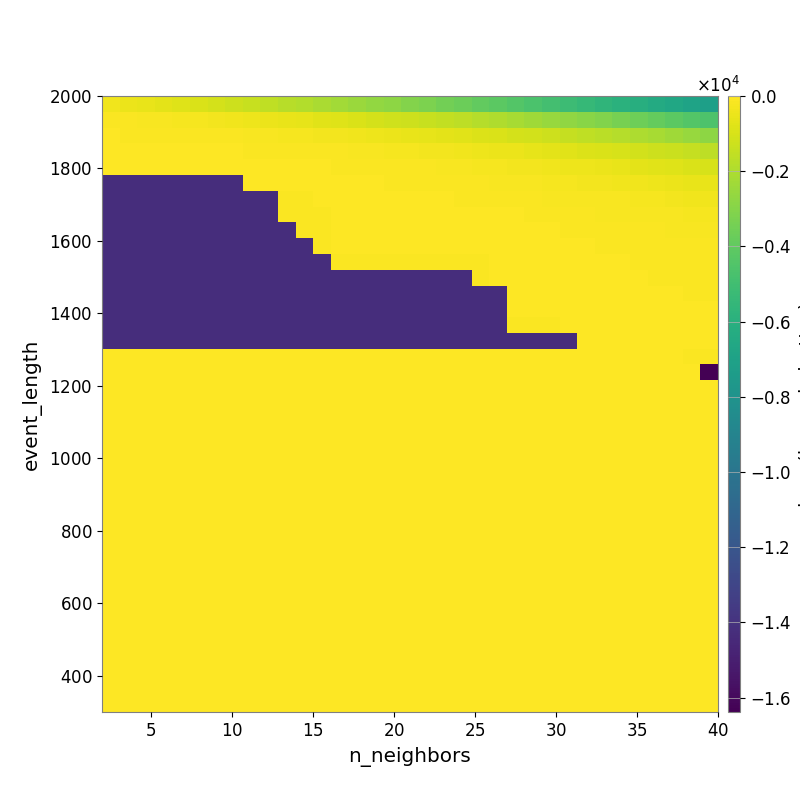

Values plotted in this chart, from the file beside it:
-3.575534359788279630e+02, -4.678913361811499954e+02, -5.741134024645070895e+02, -6.687984848186503086e+02, -8.203571987233179925e+02, -9.453334226430102945e+02, -1.080786405057075626e+03, -1.246090456419555949e+03, -1.374712584733050107e+03, -1.549136161415440029e+03, -1.729521295577040291e+03, -1.879119494196900632e+03, -2.064100123033555064e+03, -2.244303224171600050e+03, -2.445587403409054787e+03, -2.624118557214977500e+03, -2.805035133230489464e+03, -3.014011018388885986e+03, -3.258049927215478419e+03, -3.486869710991210013e+03, -3.689091586582350828e+03, -3.935569252883037734e+03, -4.144073676477924892e+03, -4.354720854086004692e+03
-1.022933798617580550e+02, -1.228057150158625745e+02, -1.537932392857755417e+02, -1.803963004864151571e+02, -2.108165232652189047e+02, -2.557099317824841478e+02, -3.024115017155348824e+02, -3.567089357426757488e+02, -4.000066988829203751e+02, -4.495958368797533353e+02, -5.245093729790681891e+02, -6.247580256781154731e+02, -7.136063097130714823e+02, -8.084507252755113313e+02, -9.064630150669988780e+02, -1.042670682752874427e+03, -1.163630203635296766e+03, -1.260769441474049017e+03, -1.390710956184644829e+03, -1.527047448936363025e+03, -1.651977341897808628e+03, -1.808001627388490760e+03, -1.983075968656451778e+03, -2.161566743946415045e+03
-6.277319169163713042e+01, -6.720281100062572932e+01, -7.100000946508471600e+01, -7.504643545537443572e+01, -8.271967930579785389e+01, -9.433344567587877805e+01, -1.013210775449243641e+02, -1.228064904031901676e+02, -1.445002821205957844e+02, -1.623689478498945107e+02, -1.940878679354122767e+02, -2.161364201340407476e+02, -2.645959734384586568e+02, -3.063082523250852205e+02, -3.485905627731853542e+02, -4.191683726072587888e+02, -4.771711466838492015e+02, -5.493759027350848783e+02, -6.172719667535061490e+02, -6.925221010151434484e+02, -7.633414938514158621e+02, -8.432407605069203100e+02, -9.253393550126702394e+02, -1.027775305546677373e+03
-4.478031488756293044e+01, -4.478031488756293044e+01, -4.478031488756293044e+01, -4.647362225572177863e+01, -4.993207298473827649e+01, -4.993207298473827649e+01, -5.392686061653018470e+01, -5.911278837826363741e+01, -6.641594946891071061e+01, -7.778427865228808002e+01, -8.756851577384665575e+01, -9.598120578083430132e+01, -1.055863504678981002e+02, -1.268635239810730866e+02, -1.532922463687957304e+02, -1.745703838540534321e+02, -1.994479178680720679e+02, -2.411944753146913456e+02, -2.686863455397037228e+02, -3.149141312906517101e+02, -3.606121113382178578e+02, -4.012571608452182659e+02, -4.675460511479107026e+02, -5.077050507064400904e+02
-4.782948483558448771e+01, -5.239285270428823083e+01, -5.239285270428823083e+01, -5.239285270428823083e+01, -5.239285270428823083e+01, -5.239285270428823083e+01, -5.314698031512912024e+01, -5.172062666074445048e+01, -5.172062666074445048e+01, -5.175251846793752009e+01, -5.419001048615186988e+01, -5.936339572006657761e+01, -6.334487465949819551e+01, -6.623383005615517050e+01, -7.076883917912782351e+01, -8.251761471966072747e+01, -1.002530786799505620e+02, -1.153885955780983323e+02, -1.242132075140617786e+02, -1.350989757747587134e+02, -1.758821583045637738e+02, -2.117165789026608422e+02, -2.493749643665800022e+02, -2.718108878968870386e+02
-1.422489122162182866e+04, -1.422489122162182866e+04, -1.422489122162182866e+04, -1.422489122162182866e+04, -1.422489122162182866e+04, -1.422489122162182866e+04, -1.422489122162182866e+04, -1.422489122162182866e+04, -5.354895831894529579e+01, -5.015410643791856415e+01, -5.174039583088605099e+01, -5.174039583088605099e+01, -5.166816954271759244e+01, -5.235058306326924793e+01, -5.235058306326924793e+01, -5.897724644913267866e+01, -6.775786768078144462e+01, -7.246866502695830548e+01, -8.202770788149634029e+01, -8.768441561409184715e+01, -1.068533599643659784e+02, -1.188354539585157568e+02, -1.367697973453087172e+02, -1.560229952989509172e+02
-1.422489122162182866e+04, -1.422489122162182866e+04, -1.422489122162182866e+04, -1.422489122162182866e+04, -1.422489122162182866e+04, -1.422489122162182866e+04, -1.422489122162182866e+04, -1.422489122162182866e+04, -1.422489122162182866e+04, -1.422489122162182866e+04, -6.709887896946739261e+01, -6.709887896946739261e+01, -5.512529480673299531e+01, -5.512529480673299531e+01, -5.512529480673299531e+01, -5.512529480673299531e+01, -5.316564561299038161e+01, -5.295385002396197649e+01, -5.076319029505692271e+01, -5.344952533502537761e+01, -7.331757300291681645e+01, -8.180227729820742866e+01, -8.669977008397155771e+01, -1.002098226942492403e+02
-1.422489122162182866e+04, -1.422489122162182866e+04, -1.422489122162182866e+04, -1.422489122162182866e+04, -1.422489122162182866e+04, -1.422489122162182866e+04, -1.422489122162182866e+04, -1.422489122162182866e+04, -1.422489122162182866e+04, -1.422489122162182866e+04, -6.709887896946739261e+01, -6.709887896946739261e+01, -6.709887896946739261e+01, -5.512529480673299531e+01, -5.512529480673299531e+01, -5.512529480673299531e+01, -5.512529480673299531e+01, -5.512529480673299531e+01, -5.111357675938655376e+01, -4.555089053335388627e+01, -4.881607386073697796e+01, -5.205035696660735312e+01, -6.080808153744125377e+01, -6.298060816913846338e+01
-1.422489122162182866e+04, -1.422489122162182866e+04, -1.422489122162182866e+04, -1.422489122162182866e+04, -1.422489122162182866e+04, -1.422489122162182866e+04, -1.422489122162182866e+04, -1.422489122162182866e+04, -1.422489122162182866e+04, -1.422489122162182866e+04, -1.422489122162182866e+04, -6.709887896946739261e+01, -6.709887896946739261e+01, -5.512529480673299531e+01, -5.512529480673299531e+01, -5.512529480673299531e+01, -5.512529480673299531e+01, -5.512529480673299531e+01, -5.512529480673299531e+01, -5.512529480673299531e+01, -4.754196108313868052e+01, -4.840241205570670502e+01, -5.157956481389807379e+01, -5.269604750191955134e+01
-1.422489122162182866e+04, -1.422489122162182866e+04, -1.422489122162182866e+04, -1.422489122162182866e+04, -1.422489122162182866e+04, -1.422489122162182866e+04, -1.422489122162182866e+04, -1.422489122162182866e+04, -1.422489122162182866e+04, -1.422489122162182866e+04, -1.422489122162182866e+04, -1.422489122162182866e+04, -6.709887896946739261e+01, -5.512529480673299531e+01, -5.512529480673299531e+01, -5.512529480673299531e+01, -5.512529480673299531e+01, -5.512529480673299531e+01, -5.512529480673299531e+01, -5.512529480673299531e+01, -5.512529480673299531e+01, -4.754196108313868052e+01, -4.815912661802983052e+01, -5.158407524368848840e+01
-1.422489122162182866e+04, -1.422489122162182866e+04, -1.422489122162182866e+04, -1.422489122162182866e+04, -1.422489122162182866e+04, -1.422489122162182866e+04, -1.422489122162182866e+04, -1.422489122162182866e+04, -1.422489122162182866e+04, -1.422489122162182866e+04, -1.422489122162182866e+04, -1.422489122162182866e+04, -1.422489122162182866e+04, -7.025852860595188076e+01, -7.025852860595188076e+01, -7.025852860595188076e+01, -7.025852860595188076e+01, -7.025852860595188076e+01, -7.025852860595188076e+01, -7.025852860595188076e+01, -7.025852860595188076e+01, -7.025852860595188076e+01, -5.512529480673299531e+01, -4.928930495986795535e+01
-1.422489122162182866e+04, -1.422489122162182866e+04, -1.422489122162182866e+04, -1.422489122162182866e+04, -1.422489122162182866e+04, -1.422489122162182866e+04, -1.422489122162182866e+04, -1.422489122162182866e+04, -1.422489122162182866e+04, -1.422489122162182866e+04, -1.422489122162182866e+04, -1.422489122162182866e+04, -1.422489122162182866e+04, -1.422489122162182866e+04, -1.422489122162182866e+04, -1.422489122162182866e+04, -1.422489122162182866e+04, -1.422489122162182866e+04, -1.422489122162182866e+04, -1.422489122162182866e+04, -1.422489122162182866e+04, -7.025852860595188076e+01, -5.512529480673299531e+01, -4.928930495986795535e+01
-1.422489122162182866e+04, -1.422489122162182866e+04, -1.422489122162182866e+04, -1.422489122162182866e+04, -1.422489122162182866e+04, -1.422489122162182866e+04, -1.422489122162182866e+04, -1.422489122162182866e+04, -1.422489122162182866e+04, -1.422489122162182866e+04, -1.422489122162182866e+04, -1.422489122162182866e+04, -1.422489122162182866e+04, -1.422489122162182866e+04, -1.422489122162182866e+04, -1.422489122162182866e+04, -1.422489122162182866e+04, -1.422489122162182866e+04, -1.422489122162182866e+04, -1.422489122162182866e+04, -1.422489122162182866e+04, -1.422489122162182866e+04, -1.422489122162182866e+04, -5.512529480673299531e+01
-1.422489122162182866e+04, -1.422489122162182866e+04, -1.422489122162182866e+04, -1.422489122162182866e+04, -1.422489122162182866e+04, -1.422489122162182866e+04, -1.422489122162182866e+04, -1.422489122162182866e+04, -1.422489122162182866e+04, -1.422489122162182866e+04, -1.422489122162182866e+04, -1.422489122162182866e+04, -1.422489122162182866e+04, -1.422489122162182866e+04, -1.422489122162182866e+04, -1.422489122162182866e+04, -1.422489122162182866e+04, -1.422489122162182866e+04, -1.422489122162182866e+04, -1.422489122162182866e+04, -1.422489122162182866e+04, -1.422489122162182866e+04, -1.422489122162182866e+04, -5.512529480673299531e+01
-1.422489122162182866e+04, -1.422489122162182866e+04, -1.422489122162182866e+04, -1.422489122162182866e+04, -1.422489122162182866e+04, -1.422489122162182866e+04, -1.422489122162182866e+04, -1.422489122162182866e+04, -1.422489122162182866e+04, -1.422489122162182866e+04, -1.422489122162182866e+04, -1.422489122162182866e+04, -1.422489122162182866e+04, -1.422489122162182866e+04, -1.422489122162182866e+04, -1.422489122162182866e+04, -1.422489122162182866e+04, -1.422489122162182866e+04, -1.422489122162182866e+04, -1.422489122162182866e+04, -1.422489122162182866e+04, -1.422489122162182866e+04, -1.422489122162182866e+04, -6.709887896946739261e+01
-1.423072231247777381e+04, -1.423072231247777381e+04, -1.423072231247777381e+04, -1.423072231247777381e+04, -1.423072231247777381e+04, -1.423072231247777381e+04, -1.423072231247777381e+04, -1.423072231247777381e+04, -1.423072231247777381e+04, -1.423072231247777381e+04, -1.423072231247777381e+04, -1.423072231247777381e+04, -1.423072231247777381e+04, -1.423072231247777381e+04, -1.423072231247777381e+04, -1.423072231247777381e+04, -1.423072231247777381e+04, -1.423072231247777381e+04, -1.423072231247777381e+04, -1.423072231247777381e+04, -1.423072231247777381e+04, -1.423072231247777381e+04, -1.423072231247777381e+04, -1.423072231247777381e+04
0.000000000000000000e+00, 0.000000000000000000e+00, 0.000000000000000000e+00, 0.000000000000000000e+00, 0.000000000000000000e+00, 0.000000000000000000e+00, 0.000000000000000000e+00, 0.000000000000000000e+00, 0.000000000000000000e+00, 0.000000000000000000e+00, 0.000000000000000000e+00, 0.000000000000000000e+00, 0.000000000000000000e+00, 0.000000000000000000e+00, 0.000000000000000000e+00, 0.000000000000000000e+00, 0.000000000000000000e+00, 0.000000000000000000e+00, 0.000000000000000000e+00, 0.000000000000000000e+00, 0.000000000000000000e+00, 0.000000000000000000e+00, 0.000000000000000000e+00, 0.000000000000000000e+00
0.000000000000000000e+00, 0.000000000000000000e+00, 0.000000000000000000e+00, 0.000000000000000000e+00, 0.000000000000000000e+00, 0.000000000000000000e+00, 0.000000000000000000e+00, 0.000000000000000000e+00, 0.000000000000000000e+00, 0.000000000000000000e+00, 0.000000000000000000e+00, 0.000000000000000000e+00, 0.000000000000000000e+00, 0.000000000000000000e+00, 0.000000000000000000e+00, 0.000000000000000000e+00, 0.000000000000000000e+00, 0.000000000000000000e+00, 0.000000000000000000e+00, 0.000000000000000000e+00, 0.000000000000000000e+00, 0.000000000000000000e+00, 0.000000000000000000e+00, 0.000000000000000000e+00
0.000000000000000000e+00, 0.000000000000000000e+00, 0.000000000000000000e+00, 0.000000000000000000e+00, 0.000000000000000000e+00, 0.000000000000000000e+00, 0.000000000000000000e+00, 0.000000000000000000e+00, 0.000000000000000000e+00, 0.000000000000000000e+00, 0.000000000000000000e+00, 0.000000000000000000e+00, 0.000000000000000000e+00, 0.000000000000000000e+00, 0.000000000000000000e+00, 0.000000000000000000e+00, 0.000000000000000000e+00, 0.000000000000000000e+00, 0.000000000000000000e+00, 0.000000000000000000e+00, 0.000000000000000000e+00, 0.000000000000000000e+00, 0.000000000000000000e+00, 0.000000000000000000e+00
0.000000000000000000e+00, 0.000000000000000000e+00, 0.000000000000000000e+00, 0.000000000000000000e+00, 0.000000000000000000e+00, 0.000000000000000000e+00, 0.000000000000000000e+00, 0.000000000000000000e+00, 0.000000000000000000e+00, 0.000000000000000000e+00, 0.000000000000000000e+00, 0.000000000000000000e+00, 0.000000000000000000e+00, 0.000000000000000000e+00, 0.000000000000000000e+00, 0.000000000000000000e+00, 0.000000000000000000e+00, 0.000000000000000000e+00, 0.000000000000000000e+00, 0.000000000000000000e+00, 0.000000000000000000e+00, 0.000000000000000000e+00, 0.000000000000000000e+00, 0.000000000000000000e+00
0.000000000000000000e+00, 0.000000000000000000e+00, 0.000000000000000000e+00, 0.000000000000000000e+00, 0.000000000000000000e+00, 0.000000000000000000e+00, 0.000000000000000000e+00, 0.000000000000000000e+00, 0.000000000000000000e+00, 0.000000000000000000e+00, 0.000000000000000000e+00, 0.000000000000000000e+00, 0.000000000000000000e+00, 0.000000000000000000e+00, 0.000000000000000000e+00, 0.000000000000000000e+00, 0.000000000000000000e+00, 0.000000000000000000e+00, 0.000000000000000000e+00, 0.000000000000000000e+00, 0.000000000000000000e+00, 0.000000000000000000e+00, 0.000000000000000000e+00, 0.000000000000000000e+00
0.000000000000000000e+00, 0.000000000000000000e+00, 0.000000000000000000e+00, 0.000000000000000000e+00, 0.000000000000000000e+00, 0.000000000000000000e+00, 0.000000000000000000e+00, 0.000000000000000000e+00, 0.000000000000000000e+00, 0.000000000000000000e+00, 0.000000000000000000e+00, 0.000000000000000000e+00, 0.000000000000000000e+00, 0.000000000000000000e+00, 0.000000000000000000e+00, 0.000000000000000000e+00, 0.000000000000000000e+00, 0.000000000000000000e+00, 0.000000000000000000e+00, 0.000000000000000000e+00, 0.000000000000000000e+00, 0.000000000000000000e+00, 0.000000000000000000e+00, 0.000000000000000000e+00
0.000000000000000000e+00, 0.000000000000000000e+00, 0.000000000000000000e+00, 0.000000000000000000e+00, 0.000000000000000000e+00, 0.000000000000000000e+00, 0.000000000000000000e+00, 0.000000000000000000e+00, 0.000000000000000000e+00, 0.000000000000000000e+00, 0.000000000000000000e+00, 0.000000000000000000e+00, 0.000000000000000000e+00, 0.000000000000000000e+00, 0.000000000000000000e+00, 0.000000000000000000e+00, 0.000000000000000000e+00, 0.000000000000000000e+00, 0.000000000000000000e+00, 0.000000000000000000e+00, 0.000000000000000000e+00, 0.000000000000000000e+00, 0.000000000000000000e+00, 0.000000000000000000e+00
0.000000000000000000e+00, 0.000000000000000000e+00, 0.000000000000000000e+00, 0.000000000000000000e+00, 0.000000000000000000e+00, 0.000000000000000000e+00, 0.000000000000000000e+00, 0.000000000000000000e+00, 0.000000000000000000e+00, 0.000000000000000000e+00, 0.000000000000000000e+00, 0.000000000000000000e+00, 0.000000000000000000e+00, 0.000000000000000000e+00, 0.000000000000000000e+00, 0.000000000000000000e+00, 0.000000000000000000e+00, 0.000000000000000000e+00, 0.000000000000000000e+00, 0.000000000000000000e+00, 0.000000000000000000e+00, 0.000000000000000000e+00, 0.000000000000000000e+00, 0.000000000000000000e+00
0.000000000000000000e+00, 0.000000000000000000e+00, 0.000000000000000000e+00, 0.000000000000000000e+00, 0.000000000000000000e+00, 0.000000000000000000e+00, 0.000000000000000000e+00, 0.000000000000000000e+00, 0.000000000000000000e+00, 0.000000000000000000e+00, 0.000000000000000000e+00, 0.000000000000000000e+00, 0.000000000000000000e+00, 0.000000000000000000e+00, 0.000000000000000000e+00, 0.000000000000000000e+00, 0.000000000000000000e+00, 0.000000000000000000e+00, 0.000000000000000000e+00, 0.000000000000000000e+00, 0.000000000000000000e+00, 0.000000000000000000e+00, 0.000000000000000000e+00, 0.000000000000000000e+00
0.000000000000000000e+00, 0.000000000000000000e+00, 0.000000000000000000e+00, 0.000000000000000000e+00, 0.000000000000000000e+00, 0.000000000000000000e+00, 0.000000000000000000e+00, 0.000000000000000000e+00, 0.000000000000000000e+00, 0.000000000000000000e+00, 0.000000000000000000e+00, 0.000000000000000000e+00, 0.000000000000000000e+00, 0.000000000000000000e+00, 0.000000000000000000e+00, 0.000000000000000000e+00, 0.000000000000000000e+00, 0.000000000000000000e+00, 0.000000000000000000e+00, 0.000000000000000000e+00, 0.000000000000000000e+00, 0.000000000000000000e+00, 0.000000000000000000e+00, 0.000000000000000000e+00
0.000000000000000000e+00, 0.000000000000000000e+00, 0.000000000000000000e+00, 0.000000000000000000e+00, 0.000000000000000000e+00, 0.000000000000000000e+00, 0.000000000000000000e+00, 0.000000000000000000e+00, 0.000000000000000000e+00, 0.000000000000000000e+00, 0.000000000000000000e+00, 0.000000000000000000e+00, 0.000000000000000000e+00, 0.000000000000000000e+00, 0.000000000000000000e+00, 0.000000000000000000e+00, 0.000000000000000000e+00, 0.000000000000000000e+00, 0.000000000000000000e+00, 0.000000000000000000e+00, 0.000000000000000000e+00, 0.000000000000000000e+00, 0.000000000000000000e+00, 0.000000000000000000e+00
0.000000000000000000e+00, 0.000000000000000000e+00, 0.000000000000000000e+00, 0.000000000000000000e+00, 0.000000000000000000e+00, 0.000000000000000000e+00, 0.000000000000000000e+00, 0.000000000000000000e+00, 0.000000000000000000e+00, 0.000000000000000000e+00, 0.000000000000000000e+00, 0.000000000000000000e+00, 0.000000000000000000e+00, 0.000000000000000000e+00, 0.000000000000000000e+00, 0.000000000000000000e+00, 0.000000000000000000e+00, 0.000000000000000000e+00, 0.000000000000000000e+00, 0.000000000000000000e+00, 0.000000000000000000e+00, 0.000000000000000000e+00, 0.000000000000000000e+00, 0.000000000000000000e+00
0.000000000000000000e+00, 0.000000000000000000e+00, 0.000000000000000000e+00, 0.000000000000000000e+00, 0.000000000000000000e+00, 0.000000000000000000e+00, 0.000000000000000000e+00, 0.000000000000000000e+00, 0.000000000000000000e+00, 0.000000000000000000e+00, 0.000000000000000000e+00, 0.000000000000000000e+00, 0.000000000000000000e+00, 0.000000000000000000e+00, 0.000000000000000000e+00, 0.000000000000000000e+00, 0.000000000000000000e+00, 0.000000000000000000e+00, 0.000000000000000000e+00, 0.000000000000000000e+00, 0.000000000000000000e+00, 0.000000000000000000e+00, 0.000000000000000000e+00, 0.000000000000000000e+00
0.000000000000000000e+00, 0.000000000000000000e+00, 0.000000000000000000e+00, 0.000000000000000000e+00, 0.000000000000000000e+00, 0.000000000000000000e+00, 0.000000000000000000e+00, 0.000000000000000000e+00, 0.000000000000000000e+00, 0.000000000000000000e+00, 0.000000000000000000e+00, 0.000000000000000000e+00, 0.000000000000000000e+00, 0.000000000000000000e+00, 0.000000000000000000e+00, 0.000000000000000000e+00, 0.000000000000000000e+00, 0.000000000000000000e+00, 0.000000000000000000e+00, 0.000000000000000000e+00, 0.000000000000000000e+00, 0.000000000000000000e+00, 0.000000000000000000e+00, 0.000000000000000000e+00
0.000000000000000000e+00, 0.000000000000000000e+00, 0.000000000000000000e+00, 0.000000000000000000e+00, 0.000000000000000000e+00, 0.000000000000000000e+00, 0.000000000000000000e+00, 0.000000000000000000e+00, 0.000000000000000000e+00, 0.000000000000000000e+00, 0.000000000000000000e+00, 0.000000000000000000e+00, 0.000000000000000000e+00, 0.000000000000000000e+00, 0.000000000000000000e+00, 0.000000000000000000e+00, 0.000000000000000000e+00, 0.000000000000000000e+00, 0.000000000000000000e+00, 0.000000000000000000e+00, 0.000000000000000000e+00, 0.000000000000000000e+00, 0.000000000000000000e+00, 0.000000000000000000e+00
0.000000000000000000e+00, 0.000000000000000000e+00, 0.000000000000000000e+00, 0.000000000000000000e+00, 0.000000000000000000e+00, 0.000000000000000000e+00, 0.000000000000000000e+00, 0.000000000000000000e+00, 0.000000000000000000e+00, 0.000000000000000000e+00, 0.000000000000000000e+00, 0.000000000000000000e+00, 0.000000000000000000e+00, 0.000000000000000000e+00, 0.000000000000000000e+00, 0.000000000000000000e+00, 0.000000000000000000e+00, 0.000000000000000000e+00, 0.000000000000000000e+00, 0.000000000000000000e+00, 0.000000000000000000e+00, 0.000000000000000000e+00, 0.000000000000000000e+00, 0.000000000000000000e+00
0.000000000000000000e+00, 0.000000000000000000e+00, 0.000000000000000000e+00, 0.000000000000000000e+00, 0.000000000000000000e+00, 0.000000000000000000e+00, 0.000000000000000000e+00, 0.000000000000000000e+00, 0.000000000000000000e+00, 0.000000000000000000e+00, 0.000000000000000000e+00, 0.000000000000000000e+00, 0.000000000000000000e+00, 0.000000000000000000e+00, 0.000000000000000000e+00, 0.000000000000000000e+00, 0.000000000000000000e+00, 0.000000000000000000e+00, 0.000000000000000000e+00, 0.000000000000000000e+00, 0.000000000000000000e+00, 0.000000000000000000e+00, 0.000000000000000000e+00, 0.000000000000000000e+00
0.000000000000000000e+00, 0.000000000000000000e+00, 0.000000000000000000e+00, 0.000000000000000000e+00, 0.000000000000000000e+00, 0.000000000000000000e+00, 0.000000000000000000e+00, 0.000000000000000000e+00, 0.000000000000000000e+00, 0.000000000000000000e+00, 0.000000000000000000e+00, 0.000000000000000000e+00, 0.000000000000000000e+00, 0.000000000000000000e+00, 0.000000000000000000e+00, 0.000000000000000000e+00, 0.000000000000000000e+00, 0.000000000000000000e+00, 0.000000000000000000e+00, 0.000000000000000000e+00, 0.000000000000000000e+00, 0.000000000000000000e+00, 0.000000000000000000e+00, 0.000000000000000000e+00
0.000000000000000000e+00, 0.000000000000000000e+00, 0.000000000000000000e+00, 0.000000000000000000e+00, 0.000000000000000000e+00, 0.000000000000000000e+00, 0.000000000000000000e+00, 0.000000000000000000e+00, 0.000000000000000000e+00, 0.000000000000000000e+00, 0.000000000000000000e+00, 0.000000000000000000e+00, 0.000000000000000000e+00, 0.000000000000000000e+00, 0.000000000000000000e+00, 0.000000000000000000e+00, 0.000000000000000000e+00, 0.000000000000000000e+00, 0.000000000000000000e+00, 0.000000000000000000e+00, 0.000000000000000000e+00, 0.000000000000000000e+00, 0.000000000000000000e+00, 0.000000000000000000e+00
0.000000000000000000e+00, 0.000000000000000000e+00, 0.000000000000000000e+00, 0.000000000000000000e+00, 0.000000000000000000e+00, 0.000000000000000000e+00, 0.000000000000000000e+00, 0.000000000000000000e+00, 0.000000000000000000e+00, 0.000000000000000000e+00, 0.000000000000000000e+00, 0.000000000000000000e+00, 0.000000000000000000e+00, 0.000000000000000000e+00, 0.000000000000000000e+00, 0.000000000000000000e+00, 0.000000000000000000e+00, 0.000000000000000000e+00, 0.000000000000000000e+00, 0.000000000000000000e+00, 0.000000000000000000e+00, 0.000000000000000000e+00, 0.000000000000000000e+00, 0.000000000000000000e+00
0.000000000000000000e+00, 0.000000000000000000e+00, 0.000000000000000000e+00, 0.000000000000000000e+00, 0.000000000000000000e+00, 0.000000000000000000e+00, 0.000000000000000000e+00, 0.000000000000000000e+00, 0.000000000000000000e+00, 0.000000000000000000e+00, 0.000000000000000000e+00, 0.000000000000000000e+00, 0.000000000000000000e+00, 0.000000000000000000e+00, 0.000000000000000000e+00, 0.000000000000000000e+00, 0.000000000000000000e+00, 0.000000000000000000e+00, 0.000000000000000000e+00, 0.000000000000000000e+00, 0.000000000000000000e+00, 0.000000000000000000e+00, 0.000000000000000000e+00, 0.000000000000000000e+00
0.000000000000000000e+00, 0.000000000000000000e+00, 0.000000000000000000e+00, 0.000000000000000000e+00, 0.000000000000000000e+00, 0.000000000000000000e+00, 0.000000000000000000e+00, 0.000000000000000000e+00, 0.000000000000000000e+00, 0.000000000000000000e+00, 0.000000000000000000e+00, 0.000000000000000000e+00, 0.000000000000000000e+00, 0.000000000000000000e+00, 0.000000000000000000e+00, 0.000000000000000000e+00, 0.000000000000000000e+00, 0.000000000000000000e+00, 0.000000000000000000e+00, 0.000000000000000000e+00, 0.000000000000000000e+00, 0.000000000000000000e+00, 0.000000000000000000e+00, 0.000000000000000000e+00
0.000000000000000000e+00, 0.000000000000000000e+00, 0.000000000000000000e+00, 0.000000000000000000e+00, 0.000000000000000000e+00, 0.000000000000000000e+00, 0.000000000000000000e+00, 0.000000000000000000e+00, 0.000000000000000000e+00, 0.000000000000000000e+00, 0.000000000000000000e+00, 0.000000000000000000e+00, 0.000000000000000000e+00, 0.000000000000000000e+00, 0.000000000000000000e+00, 0.000000000000000000e+00, 0.000000000000000000e+00, 0.000000000000000000e+00, 0.000000000000000000e+00, 0.000000000000000000e+00, 0.000000000000000000e+00, 0.000000000000000000e+00, 0.000000000000000000e+00, 0.000000000000000000e+00
